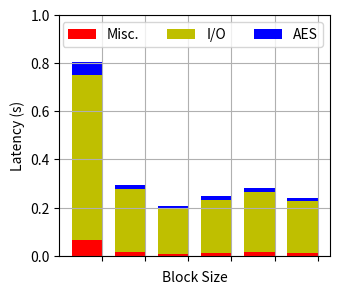

The script that saved this image:
import numpy as np
import matplotlib.pyplot as plt


N = 6
misc_w = (0.280143,
0.186571,
0.159968,
0.201557,
0.182317,
0.120936
)
storage_w = (0.62187,
0.08052,
0.069236,
0.093858,
0.067864,
0.039833
)
aes_w = (0.062472,
0.020291,
0.01719,
0.022216,
0.022299,
0.020452
)

misc_r = (0.188863,
0.14364,
0.155044,
0.126416,
0.151164,
0.114147
)
storage_r = (0.783054,
0.268787,
0.263342,
0.241141,
0.242798,
0.237552
)
aes_r = (0.017935,
0.012548,
0.008285,
0.007637,
0.007049,
0.007026
)

#
# =============================================================================
# =============================================================================
#

a_misc_w = (0.08754,
0.026924,
0.026193,
0.020162,
0.020276,
0.018275
)
a_storage_w = (0.577398,
0.100541,
0.079192,
0.084815,
0.076458,
0.04508
)
a_aes_w = (0.06379,
0.021681,
0.020314,
0.018955,
0.020473,
0.015033
)

a_misc_r = (0.064257,
0.015353,
0.008579,
0.009311,
0.014242,
0.012661
)
a_storage_r = (0.687311,
0.262005,
0.185549,
0.223935,
0.251493,
0.213034
)
a_aes_r = (0.053705,
0.018304,
0.012413,
0.01389,
0.015213,
0.013066
)

misc = a_misc_r
storage = a_storage_r
aes = a_aes_r
misc_label = 'Misc.' #'Misc (SHA, PK)'
title = 'Breakdown Safe-Box Upload' # 'Breakdown Safe-Box Upload'

fig, ax = plt.subplots(figsize=(3.5, 3))


ind = np.arange(N)    # the x locations for the groups
width = 0.35*2       # the width of the bars: can also be len(x) sequence

p1 = plt.bar(ind, misc, width, color='r')
p2 = plt.bar(ind, storage, width, color='y',
             bottom=misc)
p3 = plt.bar(ind, aes, width, color='b',
            bottom=[i+j for i,j in zip(misc, storage)])

plt.ylabel('Latency (s)')
plt.xlabel('Block Size')
#plt.title(title)

plt.xticks(ind, ('4 KB', '256 KB', '512 KB', '1 MB', '2 MB', '4 MB'))
plt.xticks(rotation=90)
ax.set_xticks(ind + width/2)

#plt.yticks(np.arange(0, 81, 10))
plt.legend((p1[0], p2[0], p3[0]), (misc_label, 'I/O', 'AES'), ncol=3)
plt.grid()
plt.tight_layout()

axes = plt.gca()
axes.set_ylim([0,1])

plt.show()
